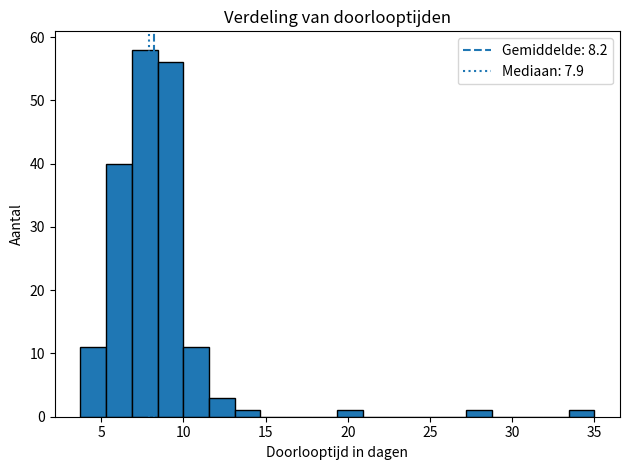

Source code (Python):
import matplotlib.pyplot as plt
import numpy as np

rng = np.random.default_rng(42)
doorlooptijden = np.concatenate([
    rng.normal(loc=8, scale=2, size=180),
    np.array([20, 28, 35]),
])
doorlooptijden = np.clip(doorlooptijden, 0, None)

gemiddelde = doorlooptijden.mean()
mediaan = np.median(doorlooptijden)

plt.hist(doorlooptijden, bins=20, edgecolor="black")
plt.axvline(gemiddelde, linestyle="--", label=f"Gemiddelde: {gemiddelde:.1f}")
plt.axvline(mediaan, linestyle=":", label=f"Mediaan: {mediaan:.1f}")
plt.xlabel("Doorlooptijd in dagen")
plt.ylabel("Aantal")
plt.title("Verdeling van doorlooptijden")
plt.legend()
plt.tight_layout()
plt.show()
